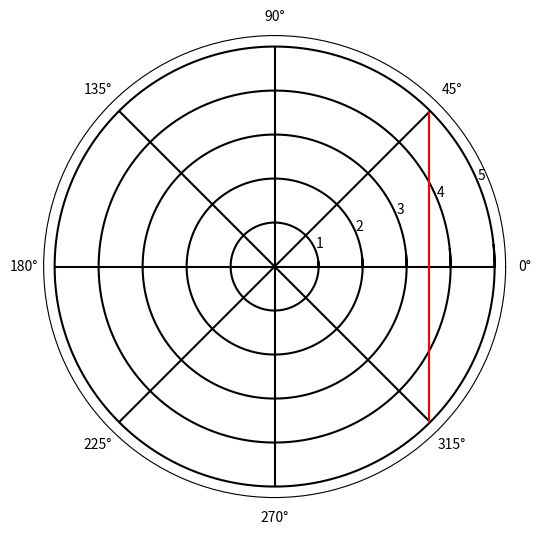

This figure's Python source: (Note: this script raises an exception after producing the figure.)
import numpy as np
import matplotlib.pyplot as plt
import scipy as sp
from scipy.optimize import curve_fit
import datetime as dt
import pylab

# z_von_f = lambda f, R, L, C: np.sqrt(R**2 + (f*L - 1/(f*C))**2)
# x = np.arange(.1, 1000, .01)
# plt.plot(x, z_von_f(x, 50, 2, .01), "k-")
# plt.xscale("log")
# plt.ylabel(r"$|z|\,[\mathrm{\Omega}]$")
# plt.xlabel(r"$f\,[\mathrm{Hz}]$")

# fig = plt.gcf() #Gibt Referent auf die aktuelle Figur - "get current figure"
# fig.set_size_inches(9, 6)

# plt.grid(which = 'both')
# plt.savefig('../img/z_f.pdf', bbox_inches='tight')
# plt.clf()

theta = np.arange(0, 2 * np.pi + .1, .01)
angels = np.arange(0, 360, 45)
for i in range(5):
	plt.polar(theta, (i+1) + 0 * theta, "k-")
plt.thetagrids(angels)
rmax = np.arange(.001, i+1, .01)
for ang in angels:
	plt.polar(ang * (np.pi / 180) + 0 * rmax, rmax, "k-")

meintheta = np.arange(-np.pi/4, np.pi/4, .01)
plt.polar(meintheta, 3.5 / np.cos(meintheta), "r-")

fig = plt.gcf() #Gibt Referent auf die aktuelle Figur - "get current figure"
fig.set_size_inches(9, 6)

plt.grid(which = 'both')
plt.savefig('../img/z_phi.pdf', bbox_inches='tight')
plt.clf()